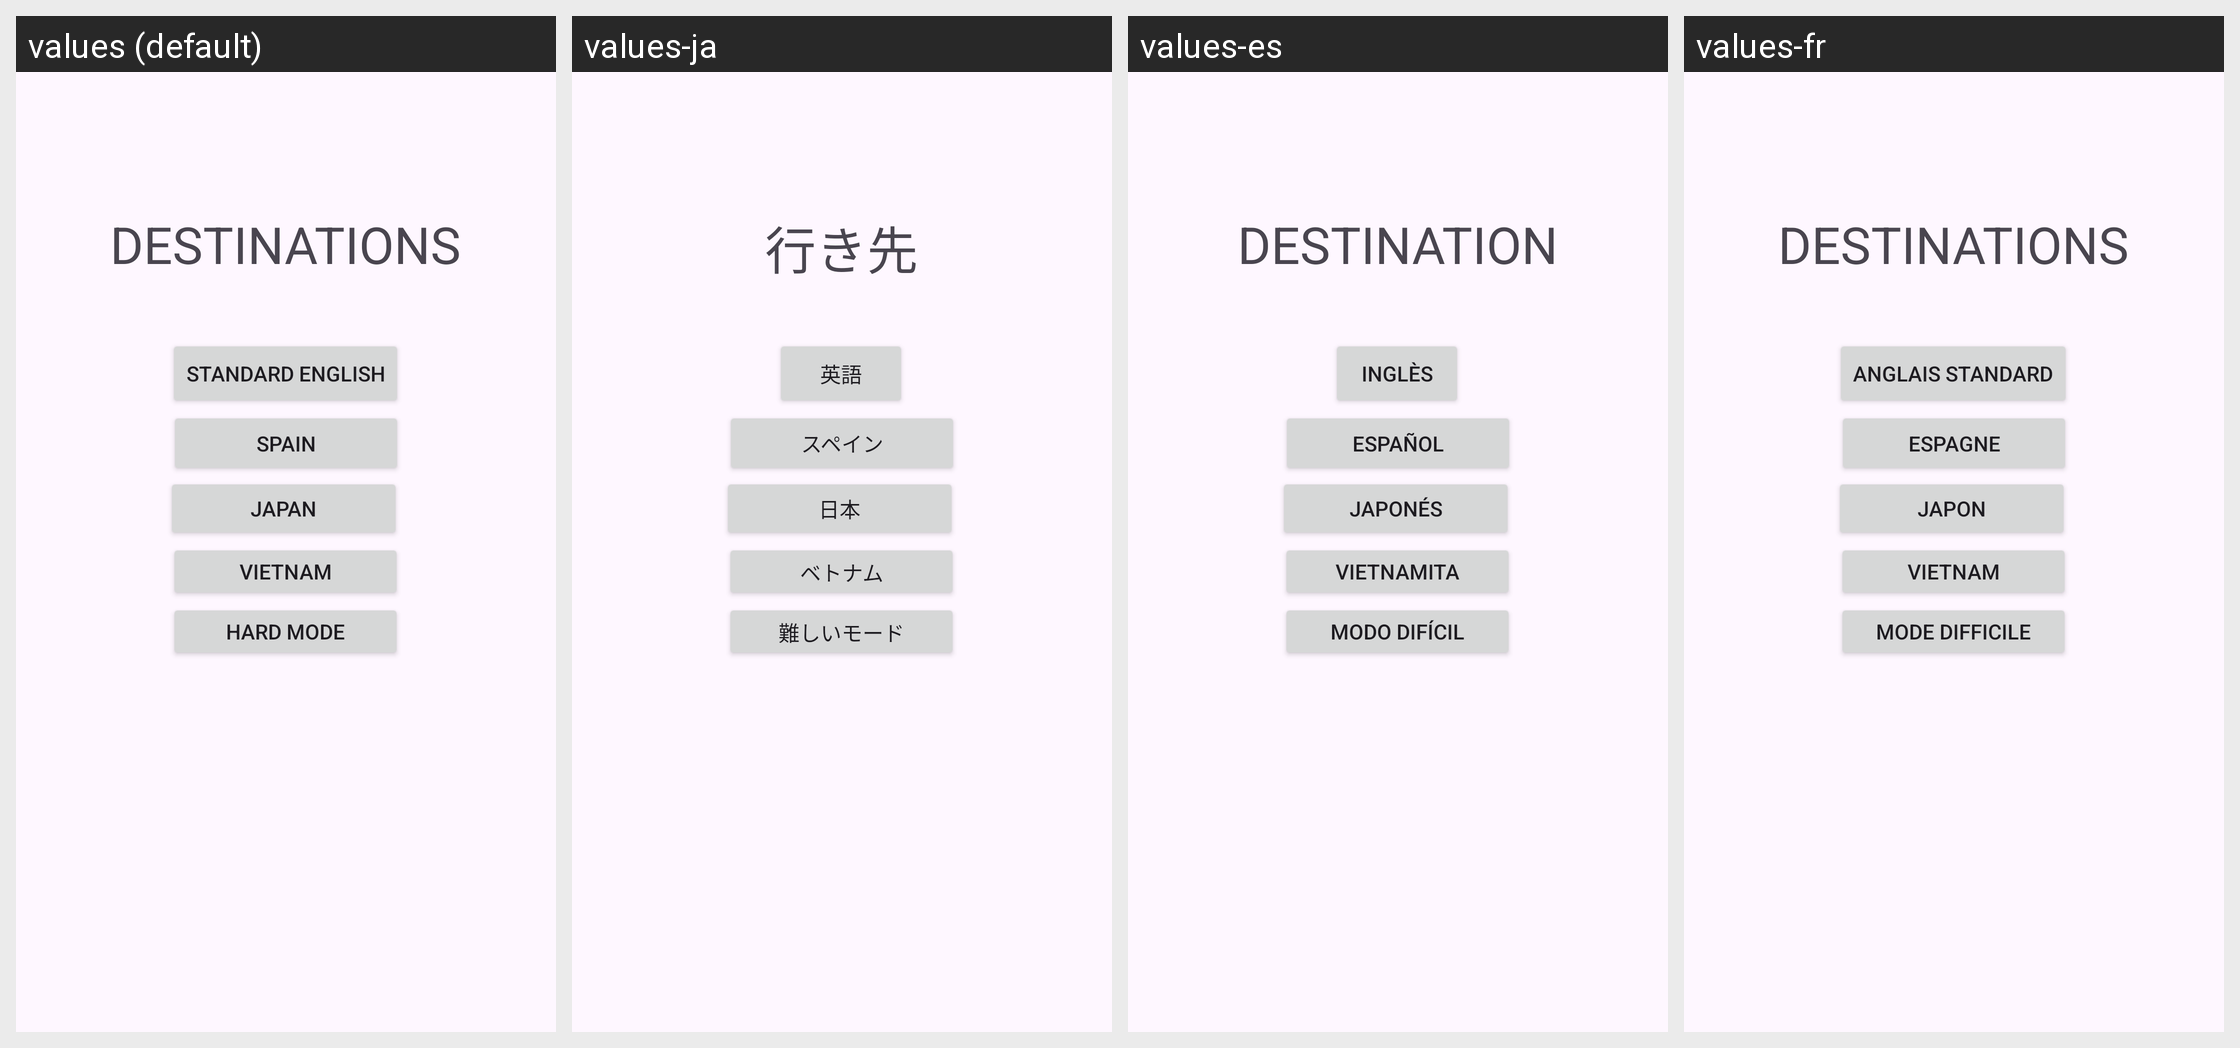

For this localized Android screen grid, give each drawn string resource with its value in every locale shown.
Android screen res/layout/activity_menu.xml rendered under 4 locales, left to right: values (default), values-ja, values-es, values-fr. Device: Nexus 5 (rendered at 1080×1920; each locale shown at half size, 540×960, under a caption strip naming it); theme Theme.WordleOnTheGo.
Strings drawn on this screen, with the default value and each locale's value (text and hints the layout hard-codes appear in the picture but are not listed):

menu_title
  values: DESTINATIONS
  values-ja: 行き先
  values-es: DESTINATION
  values-fr: DESTINATIONS

english_option
  values: Standard English
  values-ja: 英語
  values-es: Inglès
  values-fr: Anglais Standard

spanish_option
  values: Spain
  values-ja: スペイン
  values-es: Español
  values-fr: Espagne

japanese_option
  values: Japan
  values-ja: 日本
  values-es: Japonés
  values-fr: Japon

vietnamese_option
  values: Vietnam
  values-ja: ベトナム
  values-es: Vietnamita
  values-fr: Vietnam

quadrupleWordle
  values: Hard Mode
  values-ja: 難しいモード
  values-es: Modo Difícil
  values-fr: Mode Difficile
